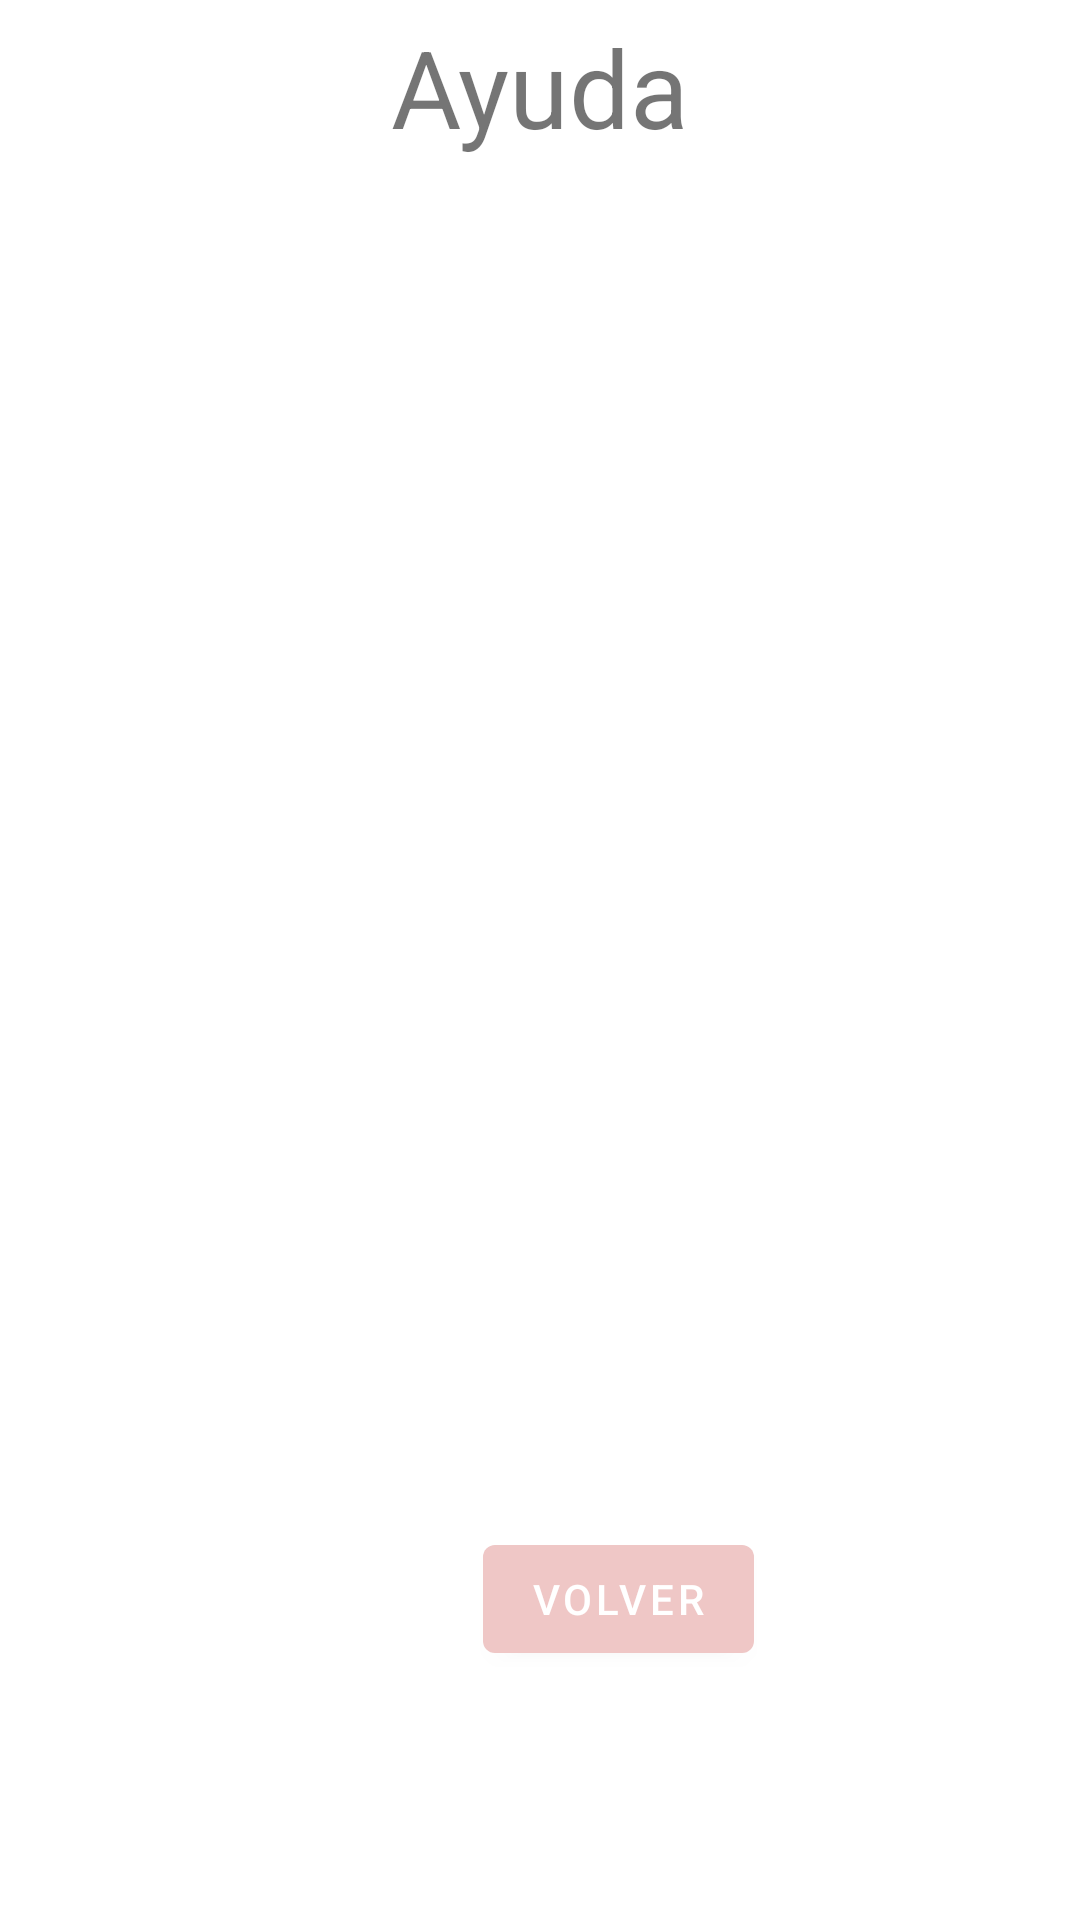

Produce the Android XML layout that renders to this screen, including the resource entries it uses.
<!-- AndroidManifest.xml: application theme Theme_BringPopcorn -->
<!-- res/layout/activity_help.xml -->
<?xml version="1.0" encoding="utf-8"?>
<androidx.constraintlayout.widget.ConstraintLayout xmlns:android="http://schemas.android.com/apk/res/android"
    xmlns:app="http://schemas.android.com/apk/res-auto"
    xmlns:tools="http://schemas.android.com/tools"
    android:layout_width="match_parent"
    android:layout_height="match_parent"
    tools:context=".help">

    <TextView
        android:id="@+id/helptv"
        android:layout_width="match_parent"
        android:layout_height="500dp"
        android:layout_marginLeft="30dp"
        android:layout_marginTop="30dp"
        android:layout_marginRight="30dp"
        android:layout_marginBottom="30dp"
        android:text="Ayuda"
        android:textAlignment="center"
        android:textSize="36sp"
        app:layout_constraintBottom_toTopOf="@+id/back"
        app:layout_constraintEnd_toEndOf="parent"
        app:layout_constraintHorizontal_bias="1.0"
        app:layout_constraintStart_toStartOf="parent"
        app:layout_constraintTop_toTopOf="parent" />

    <Button
        android:id="@+id/back"
        android:layout_width="wrap_content"
        android:layout_height="wrap_content"
        android:layout_marginStart="161dp"
        android:layout_marginEnd="162dp"
        android:text="volver"
        app:layout_constraintBottom_toBottomOf="parent"
        app:layout_constraintEnd_toEndOf="parent"
        app:layout_constraintHorizontal_bias="0.0"
        app:layout_constraintStart_toStartOf="parent"
        app:layout_constraintTop_toTopOf="parent"
        app:layout_constraintVertical_bias="0.86" />
</androidx.constraintlayout.widget.ConstraintLayout>
<!-- resources referenced by this layout -->
<resources>
  <style name="Theme_BringPopcorn" parent="Theme.MaterialComponents.DayNight.DarkActionBar">
          
          <item name="colorPrimary">@color/pink_soft</item>
          <item name="colorPrimaryVariant">@color/pink_soft</item>
          <item name="colorOnPrimary">@color/white</item>
          
          <item name="colorSecondary">@color/teal_200</item>
          <item name="colorSecondaryVariant">@color/teal_700</item>
          <item name="colorOnSecondary">@color/black</item>
          
          <item name="android:statusBarColor" tools:targetApi="l">?attr/colorPrimaryVariant</item>
          
      </style>
  <color name="pink_soft">#EFC7C6</color>
  <color name="white">#FFFFFFFF</color>
  <color name="teal_200">#FF03DAC5</color>
  <color name="teal_700">#FF018786</color>
  <color name="black">#FF000000</color>
</resources>
